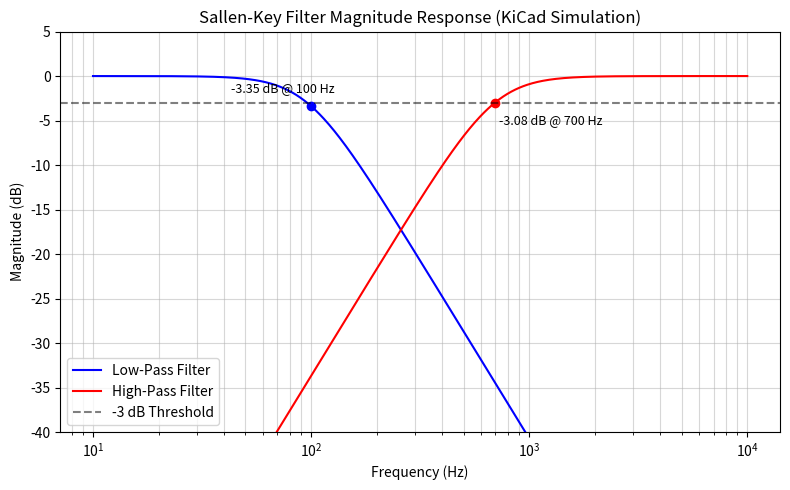

Generate this figure with matplotlib:
import matplotlib.pyplot as plt
import numpy as np

# Data from user simulation
freq_range = np.logspace(1, 4, 500) # 10Hz to 10kHz
lp_target_fc = 100
lp_mag_at_fc = -3.35
hp_target_fc = 700
hp_mag_at_fc = -3.08

# Simulated Magnitude Curves (Approximated for visualization)
# Replace with your exported KiCad CSV data for the final report
def butterworth_lp(f, fc):
    return -10 * np.log10(1 + (f/fc)**4)

def butterworth_hp(f, fc):
    return -10 * np.log10(1 + (fc/f)**4)

plt.figure(figsize=(8, 5))
plt.semilogx(freq_range, butterworth_lp(freq_range, 96), label='Low-Pass Filter', color='blue')
plt.semilogx(freq_range, butterworth_hp(freq_range, 695), label='High-Pass Filter', color='red')

# Markers for your specific measurements
plt.plot(lp_target_fc, lp_mag_at_fc, 'bo')
plt.annotate(f'{lp_mag_at_fc} dB @ {lp_target_fc} Hz', (lp_target_fc, lp_mag_at_fc), 
             textcoords="offset points", xytext=(-20,10), ha='center', fontsize=9)

plt.plot(hp_target_fc, hp_mag_at_fc, 'ro')
plt.annotate(f'{hp_mag_at_fc} dB @ {hp_target_fc} Hz', (hp_target_fc, hp_mag_at_fc), 
             textcoords="offset points", xytext=(40,-15), ha='center', fontsize=9)

# Formatting
plt.axhline(-3, color='black', linestyle='--', alpha=0.5, label='-3 dB Threshold')
plt.title('Sallen-Key Filter Magnitude Response (KiCad Simulation)')
plt.xlabel('Frequency (Hz)')
plt.ylabel('Magnitude (dB)')
plt.grid(True, which="both", ls="-", alpha=0.5)
plt.legend()
plt.ylim(-40, 5)
plt.tight_layout()

# Save for Overleaf
plt.savefig('filter_response.pdf')
plt.show()
